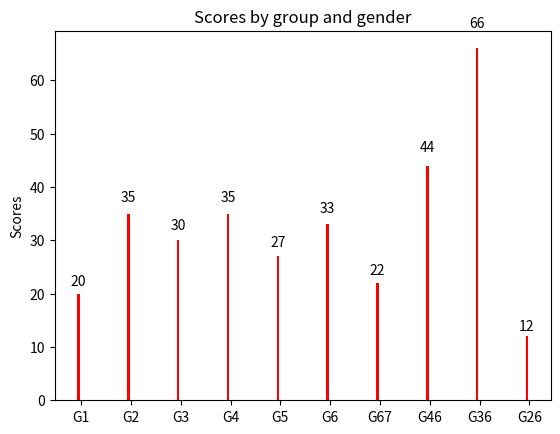

The script that saved this image:
__author__ = 'user'

#!/usr/bin/env python
# a bar plot with errorbars

import numpy as np
import matplotlib.pyplot as plt

N = 10
menMeans = (20, 35, 30, 35, 27, 33, 22, 44, 66, 12)

ind = np.arange(N)  # the x locations for the groups
width = 0.05       # the width of the bars

fig, ax = plt.subplots()
rects1 = ax.bar(ind, menMeans, width, color='r')

#womenMeans = (25, 32, 34, 20, 25)
#womenStd =   (3, 5, 2, 3, 3)
#rects2 = ax.bar(ind+width, womenMeans, width, color='y', yerr=womenStd)

# add some
ax.set_ylabel('Scores')
ax.set_title('Scores by group and gender')
ax.set_xticks(ind+width)
ax.set_xticklabels( ('G1', 'G2', 'G3', 'G4', 'G5', 'G6', 'G67', 'G46', 'G36', 'G26') )

#ax.legend( (rects1[0], rects2[0]), ('Men', 'Women') )

def autolabel(rects):
    # attach some text labels
    for rect in rects:
        height = rect.get_height()
        ax.text(rect.get_x()+rect.get_width()/2., 1.05*height, '%d'%int(height),
                ha='center', va='bottom')

autolabel(rects1)
#autolabel(rects2)

plt.show()